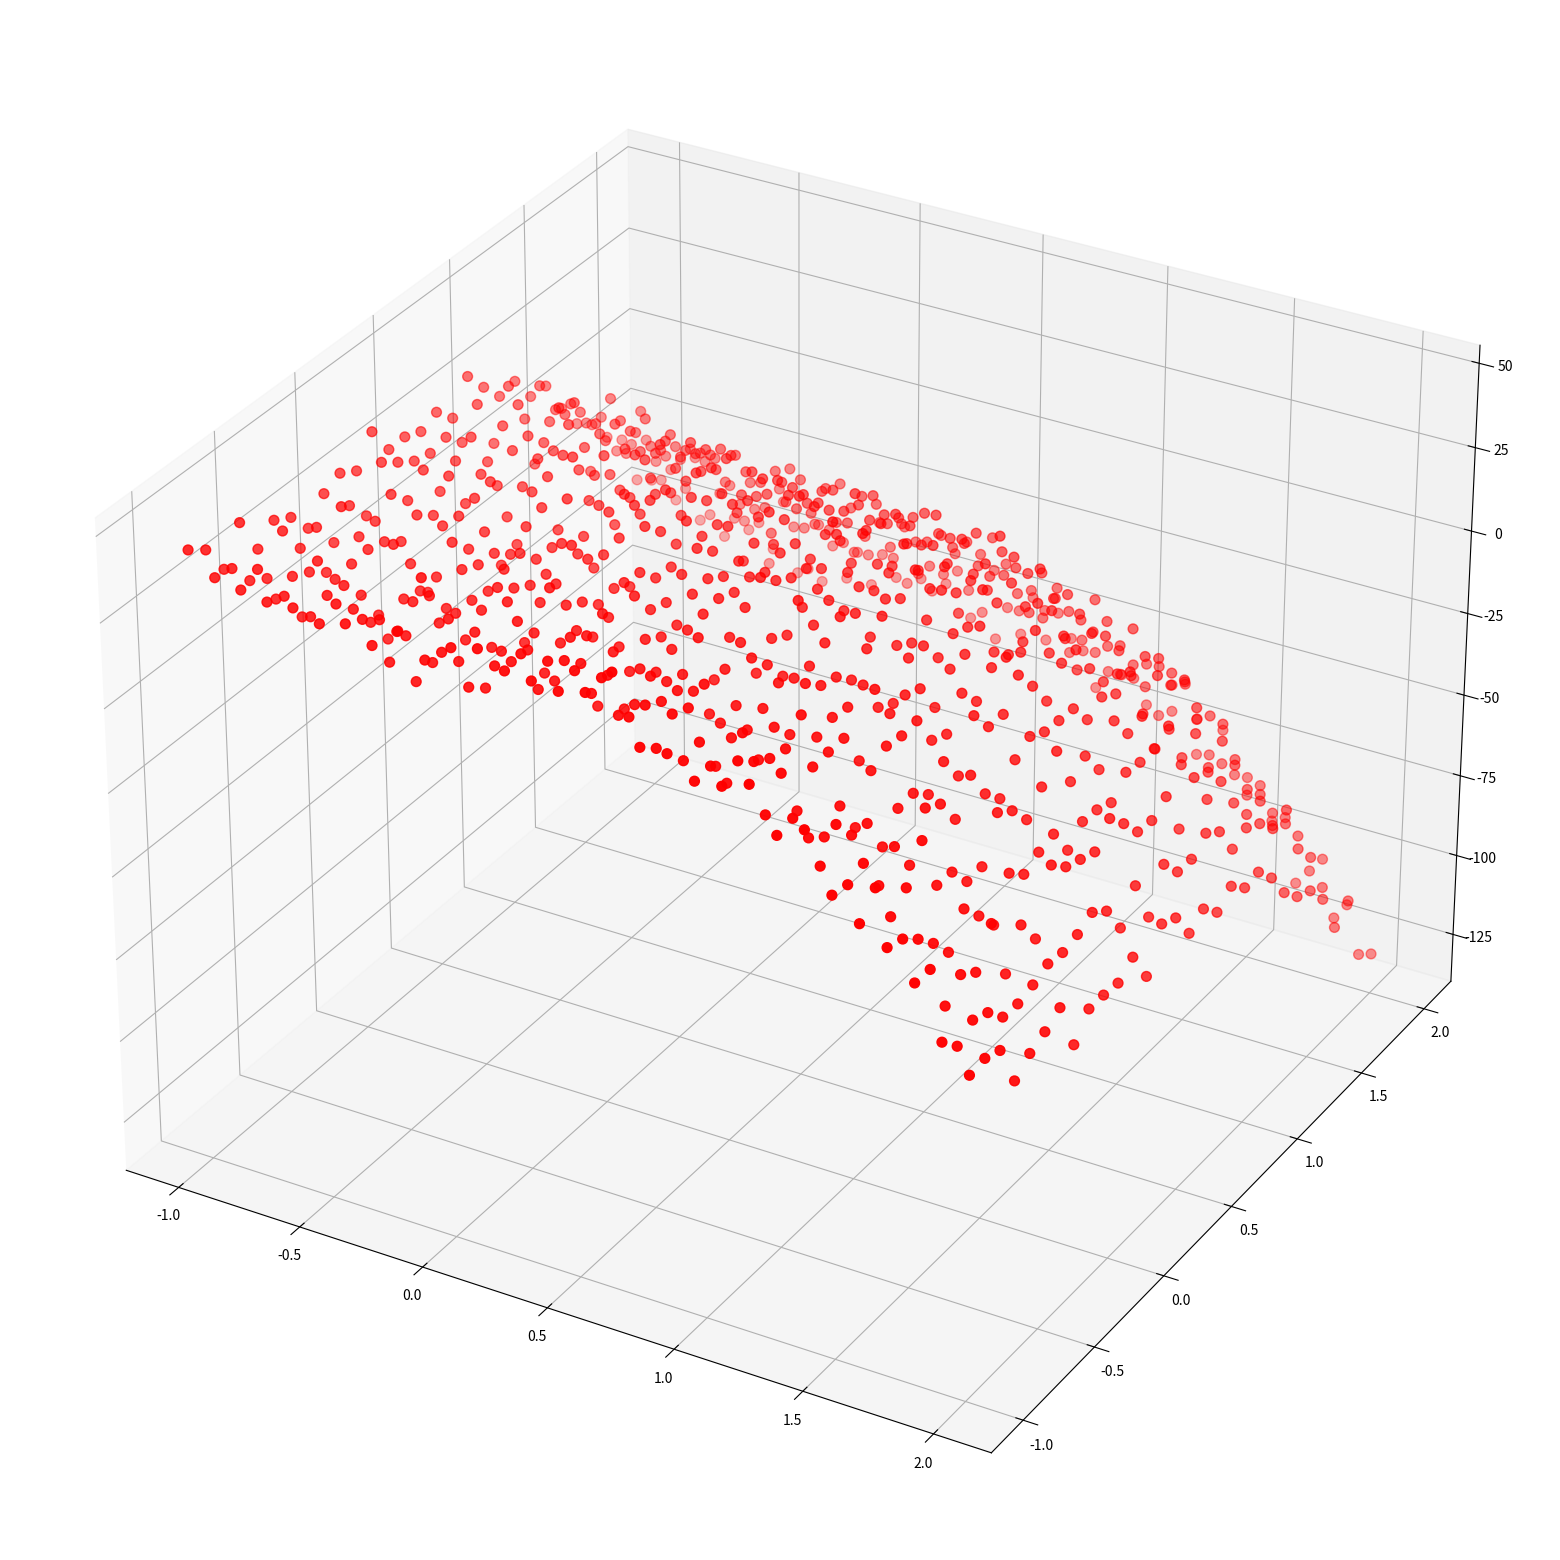

Recreate this plot in Python.
 
from mpl_toolkits import mplot3d

import numpy as np
import matplotlib.pyplot as plt

fig = plt.figure(figsize=(20,20))
ax = plt.axes(projection="3d")

x_line = np.linspace(-1, 2, 4)
y_line = np.linspace(-1, 2, 4)
X, Y = np.meshgrid(x_line, y_line)

u_line = np.linspace(-1, 2, 30)
v_line = np.linspace(-1, 2, 30)
U, V = np.meshgrid(u_line, v_line)

W = 20 + U**2 + V**2 - 10*U**3 - 10*V**3
W += np.random.normal(0,5,W.shape)

Z = 20 + X**2 + Y**2 - 10*X**3 - 10*Y**3
# Z += np.random.normal(0,100,Z.shape)


print("X:",X.shape)
print("Y:",Y.shape)
print("Z:",Z.shape)

print("U:",U.shape)
print("V:",V.shape)
print("W:",W.shape)


# Z = function(U,V)

# Z = X + Y

# ax.plot_wireframe(X, Y, Z, color='green')

# ax.plot_surface(U, V, W, rstride=1, cstride=1,
#                 cmap='winter', edgecolor='none')

# ax.scatter(X, Y, Z, color='r', marker='o', s=50)

ax.scatter(U, V, W, color='r', marker='o', s=50)

plt.show()